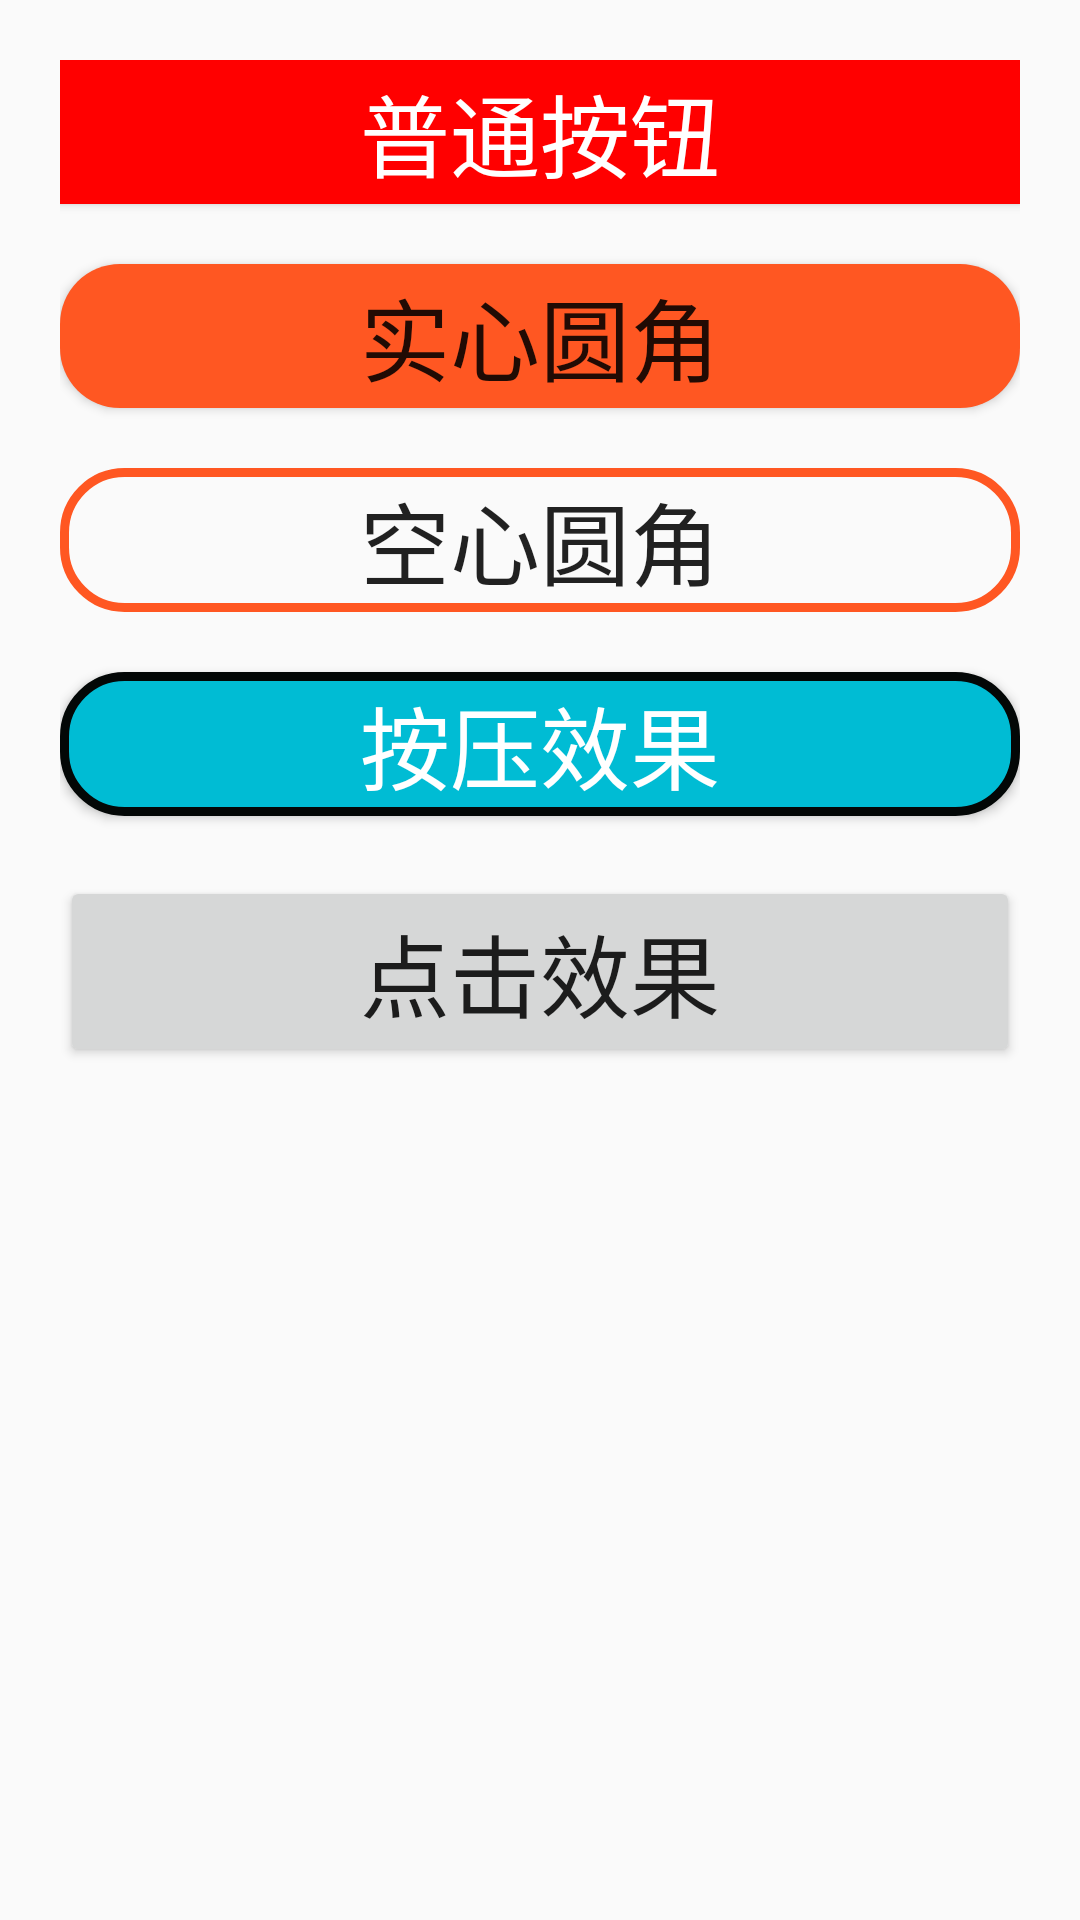

Produce the Android XML layout that renders to this screen, including the resource entries it uses.
<!-- AndroidManifest.xml: application theme Theme.TodayApplication -->
<!-- res/layout/activity_button.xml -->
<?xml version="1.0" encoding="utf-8"?>
<androidx.constraintlayout.widget.ConstraintLayout xmlns:android="http://schemas.android.com/apk/res/android"
    xmlns:app="http://schemas.android.com/apk/res-auto"
    xmlns:tools="http://schemas.android.com/tools"
    android:layout_width="match_parent"
    android:layout_height="match_parent"
    android:padding="20dp"

    tools:context=".ButtonActivity">
    <Button
        android:id="@+id/btn_normal"
        app:layout_constraintStart_toStartOf="parent"
        app:layout_constraintTop_toTopOf="parent"
        android:layout_width="match_parent"
        android:layout_height="wrap_content"
        android:text="普通按钮"
        android:textSize="30sp"
        android:background="#f00"
        android:textColor="#fff"
        />
    <Button
        android:layout_marginTop="20dp"
        android:layout_width="match_parent"
        android:layout_height="wrap_content"
        android:text="实心圆角"
        android:textSize="30sp"
        android:background="@drawable/circleradius"
        app:layout_constraintTop_toBottomOf="@id/btn_normal"
        android:id="@+id/btn_solid"
        />
    <Button
        android:id="@+id/btn_hollow"
        android:layout_width="match_parent"
        android:layout_height="wrap_content"
        android:textSize="30sp"
        android:text="空心圆角"
        android:background="@drawable/hollow"
        android:layout_marginTop="20dp"
        app:layout_constraintTop_toBottomOf="@id/btn_solid"/>

    <Button
        android:id="@+id/btn_press"
        android:layout_width="match_parent"
        android:layout_height="wrap_content"
        android:text="按压效果"
        android:textSize="30sp"
        android:layout_marginTop="20dp"
        android:background="@drawable/pressresult"
        app:layout_constraintTop_toBottomOf="@id/btn_hollow"
        android:textColor="@drawable/textcolor"
        ></Button>
    <Button
        android:id="@+id/btn_click"
        android:layout_width="match_parent"
        android:layout_height="wrap_content"
        android:text="点击效果"
        android:textSize="30sp"
        android:layout_marginTop="20dp"
        app:layout_constraintTop_toBottomOf="@id/btn_press"
        />

</androidx.constraintlayout.widget.ConstraintLayout>
<!-- resources referenced by this layout -->
<resources>
  <!-- drawable circleradius (drawable) -->
  <?xml version="1.0" encoding="utf-8"?>
  <shape xmlns:android="http://schemas.android.com/apk/res/android"
      android:shape="rectangle">
      <solid android:color="#ff5722"/>
          <corners android:radius="20dp"/>
  </shape>
  <!-- drawable hollow (drawable) -->
  <?xml version="1.0" encoding="utf-8"?>
  <shape xmlns:android="http://schemas.android.com/apk/res/android"
      android:shape="rectangle">
      <stroke android:color="#ff5722"
          android:width="3dp"
          />
      <corners android:radius="20dp"/>
  
  </shape>
  <!-- drawable pressresult (drawable) -->
  <?xml version="1.0" encoding="utf-8"?>
  <selector xmlns:android="http://schemas.android.com/apk/res/android">
      <item android:state_pressed="true">
          <shape android:shape="rectangle">
              <solid android:color="#f00"></solid>
              <corners android:radius="20dp"/>
          </shape>
      </item>
      <item android:state_pressed="false">
          <shape android:shape="rectangle">
              <solid android:color="#00BCD4"/>
              <stroke android:color="#030706"
                  android:width="3dp"/>
               <corners android:radius="20dp"></corners>
          </shape>
      </item>
  </selector>
  <!-- drawable textcolor (drawable) -->
  <?xml version="1.0" encoding="utf-8"?>
  <selector xmlns:android="http://schemas.android.com/apk/res/android">
      <item android:state_pressed="true" android:color="#000000"/>
      <item android:color="#FFFFFF"/>
  </selector>
  <style name="Theme.TodayApplication" parent="Theme.AppCompat.DayNight.DarkActionBar">
          
          <item name="colorPrimary">@color/purple_500</item>
          <item name="colorPrimaryVariant">@color/purple_700</item>
          <item name="colorOnPrimary">@color/white</item>
          
          <item name="colorSecondary">@color/teal_200</item>
          <item name="colorSecondaryVariant">@color/teal_700</item>
          <item name="colorOnSecondary">@color/black</item>
          
          <item name="android:statusBarColor" tools:targetApi="l">?attr/colorPrimaryVariant</item>
          
      </style>
  <color name="purple_500">#FF6200EE</color>
  <color name="purple_700">#FF3700B3</color>
  <color name="white">#FFFFFFFF</color>
  <color name="teal_200">#FF03DAC5</color>
  <color name="teal_700">#FF018786</color>
  <color name="black">#FF000000</color>
</resources>
